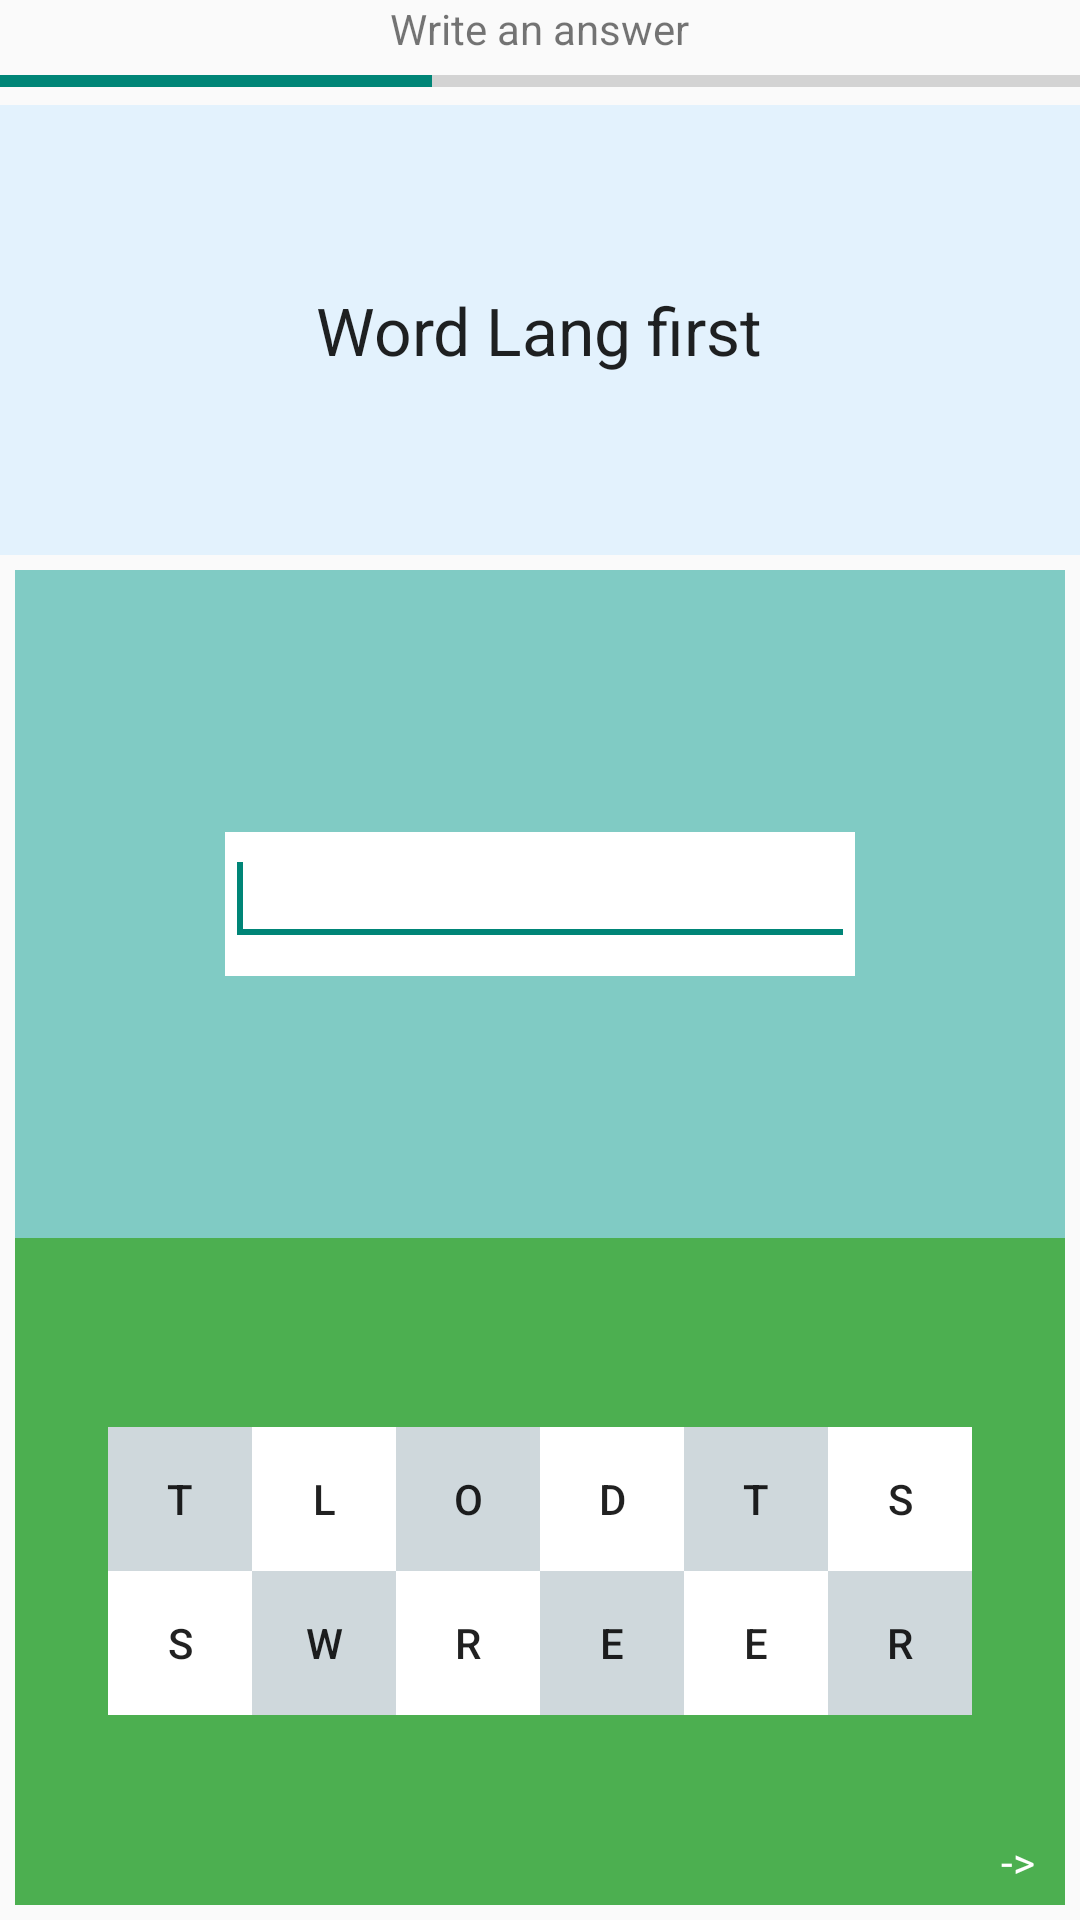

Android layout source for this screen:
<!-- AndroidManifest.xml: application theme Theme.AppCompat.Light.DarkActionBar -->
<!-- res/layout/learning_writing.xml -->
<?xml version="1.0" encoding="utf-8"?>

<RelativeLayout xmlns:android="http://schemas.android.com/apk/res/android"
    android:id="@+id/relativeLearningWriting"
    android:layout_width="match_parent"
    android:layout_height="match_parent"
    android:clickable="true" >

    <LinearLayout
        android:id="@+id/linearTitleWriting"
        android:layout_width="wrap_content"
        android:layout_height="wrap_content"
        android:layout_alignParentLeft="false"
        android:layout_alignParentTop="true"
        android:layout_centerHorizontal="true" >

        <TextView
            android:id="@+id/tvWritingTitle"
            android:layout_width="wrap_content"
            android:layout_height="wrap_content"
            android:text="@string/WriteLang_2" />
    </LinearLayout>

    <ProgressBar
        android:id="@+id/pbLearning"
        style="?android:attr/progressBarStyleHorizontal"
        android:layout_width="wrap_content"
        android:layout_height="wrap_content"
        android:layout_alignParentLeft="true"
        android:layout_alignParentRight="true"
        android:layout_below="@+id/linearTitleWriting"
        android:progress="40"/>

    <RelativeLayout
        android:id="@+id/RelativeWriteCard"
        android:layout_width="wrap_content"
        android:layout_height="wrap_content"
        android:layout_below="@+id/pbLearning" >

        <RelativeLayout
            android:id="@+id/RelativeWritingQuestion"
            android:layout_width="match_parent"
            android:layout_height="150dp"
            android:background="@color/mainBackground" >

            <TextView
                android:id="@+id/tvWordLang_1Writing"
                android:layout_width="wrap_content"
                android:layout_height="wrap_content"
                android:layout_centerHorizontal="true"
                android:layout_centerVertical="true"
                android:text="Word Lang first"
                android:textAppearance="?android:attr/textAppearanceLarge" />
        </RelativeLayout>

        <LinearLayout
            android:id="@+id/linearWriting"
            android:layout_width="match_parent"
            android:layout_height="match_parent"
            android:layout_below="@+id/RelativeWritingQuestion"
            android:layout_margin="5dp"
            android:orientation="vertical" >

            <LinearLayout
                android:id="@+id/linearWritingAnswer"
                android:layout_width="match_parent"
                android:layout_height="fill_parent"
                android:layout_weight="1"
                android:background="@color/additionalBackground" >

                <RelativeLayout
                    android:id="@+id/relativeWritingAnswer"
                    android:layout_width="match_parent"
                    android:layout_height="match_parent" >

                    <LinearLayout
                        android:id="@+id/linearWritingEdit"
                        android:layout_width="wrap_content"
                        android:layout_height="48dp"
                        android:layout_centerInParent="true"
                        android:background="@color/TitlesWordsETC" >

                        <EditText
                            android:id="@+id/etWritingEdit"
                            android:layout_width="0dp"
                            android:layout_height="wrap_content"
                            android:layout_weight="1"
                            android:ems="10"
                            android:inputType="text" >

                            <requestFocus />
                        </EditText>
                    </LinearLayout>
                </RelativeLayout>
            </LinearLayout>

            <LinearLayout
                android:id="@+id/linearWritingPad"
                android:layout_width="match_parent"
                android:layout_height="fill_parent"
                android:layout_weight="1"
                android:orientation="horizontal" >

                <RelativeLayout
                    android:id="@+id/relativeWritingPad"
                    android:layout_width="match_parent"
                    android:layout_height="match_parent"
                    android:background="@color/buttonPrime" >

                    <LinearLayout
                        android:id="@+id/linearWritingLetters"
                        android:layout_width="wrap_content"
                        android:layout_height="wrap_content"
                        android:layout_centerHorizontal="true"
                        android:layout_centerInParent="true"
                        android:layout_centerVertical="true"
                        android:orientation="vertical" >

                        <LinearLayout
                            android:id="@+id/linearWritingLettersRow_1"
                            android:layout_width="wrap_content"
                            android:layout_height="wrap_content"
                            android:orientation="horizontal" >

                            <Button
                                android:id="@+id/btnRow_1_Letter_1"
                                style="?android:attr/buttonStyleSmall"
                                android:layout_width="wrap_content"
                                android:layout_height="wrap_content"
                                android:background="@color/textHintOnTE"
                                android:text="t" />

                            <Button
                                android:id="@+id/btnRow_1_Letter_2"
                                style="?android:attr/buttonStyleSmall"
                                android:layout_width="wrap_content"
                                android:layout_height="wrap_content"
                                android:background="@color/TitlesWordsETC"
                                android:text="l" />

                            <Button
                                android:id="@+id/btnRow_1_Letter_3"
                                style="?android:attr/buttonStyleSmall"
                                android:layout_width="wrap_content"
                                android:layout_height="wrap_content"
                                android:background="@color/textHintOnTE"
                                android:text="o" />

                            <Button
                                android:id="@+id/btnRow_1_Letter_4"
                                style="?android:attr/buttonStyleSmall"
                                android:layout_width="wrap_content"
                                android:layout_height="wrap_content"
                                android:background="@color/TitlesWordsETC"
                                android:text="d" />

                            <Button
                                android:id="@+id/btnRow_1_Letter_5"
                                style="?android:attr/buttonStyleSmall"
                                android:layout_width="wrap_content"
                                android:layout_height="wrap_content"
                                android:background="@color/textHintOnTE"
                                android:text="t" />

                            <Button
                                android:id="@+id/btnRow_1_Letter_6"
                                style="?android:attr/buttonStyleSmall"
                                android:layout_width="wrap_content"
                                android:layout_height="wrap_content"
                                android:background="@color/TitlesWordsETC"
                                android:text="s" />
                        </LinearLayout>

                        <LinearLayout
                            android:id="@+id/linearWritingLettersRow_2"
                            android:layout_width="wrap_content"
                            android:layout_height="wrap_content" >

                            <Button
                                android:id="@+id/btnRow_2_Letter_1"
                                style="?android:attr/buttonStyleSmall"
                                android:layout_width="wrap_content"
                                android:layout_height="wrap_content"
                                android:background="@color/TitlesWordsETC"
                                android:text="s" />

                            <Button
                                android:id="@+id/btnRow_2_Letter_2"
                                style="?android:attr/buttonStyleSmall"
                                android:layout_width="wrap_content"
                                android:layout_height="wrap_content"
                                android:background="@color/textHintOnTE"
                                android:text="w" />

                            <Button
                                android:id="@+id/btnRow_2_Letter_3"
                                style="?android:attr/buttonStyleSmall"
                                android:layout_width="wrap_content"
                                android:layout_height="wrap_content"
                                android:background="@color/TitlesWordsETC"
                                android:text="r" />

                            <Button
                                android:id="@+id/btnRow_2_Letter_4"
                                style="?android:attr/buttonStyleSmall"
                                android:layout_width="wrap_content"
                                android:layout_height="wrap_content"
                                android:background="@color/textHintOnTE"
                                android:text="e" />

                            <Button
                                android:id="@+id/btnRow_2_Letter_5"
                                style="?android:attr/buttonStyleSmall"
                                android:layout_width="wrap_content"
                                android:layout_height="wrap_content"
                                android:background="@color/TitlesWordsETC"
                                android:text="e" />

                            <Button
                                android:id="@+id/btnRow_2_Letter_6"
                                style="?android:attr/buttonStyleSmall"
                                android:layout_width="wrap_content"
                                android:layout_height="wrap_content"
                                android:background="@color/textHintOnTE"
                                android:text="r" />
                        </LinearLayout>
                    </LinearLayout>
                </RelativeLayout>
            </LinearLayout>
        </LinearLayout>

    </RelativeLayout>

    <TextView
        android:id="@+id/tvChooseLang_2Answer_4"
        android:layout_width="wrap_content"
        android:layout_height="wrap_content"
        android:layout_alignParentBottom="true"
        android:layout_alignParentRight="true"
        android:layout_marginBottom="10dp"
        android:layout_marginRight="15dp"
        android:text="->"
        android:textColor="#fff" />

</RelativeLayout>
<!-- resources referenced by this layout -->
<resources>
  <color name="TitlesWordsETC">#fff</color>
  <color name="additionalBackground">#80CBC4</color>
  <color name="buttonPrime">#4CAF50</color>
  <color name="mainBackground">#E3F2FD</color>
  <color name="textHintOnTE">#CFD8DC</color>
  <string name="WriteLang_2">Write an answer</string>
</resources>
